Run: headless pygame with SDL's dummy video driver; simulated clock (each Clock.tick advances the game by its frame time, no real sleeping); random seed 0; keys injected as events and as key.get_pressed() state; no mouse input.
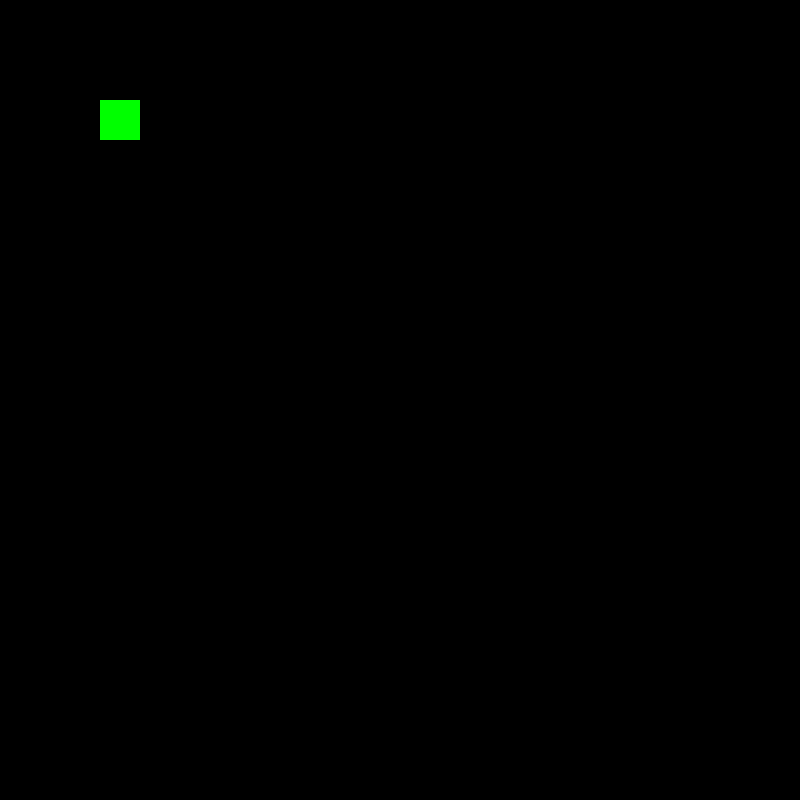
Frame 1 of 4 · flips 1–60 · no input
Frame 2 of 4 · flips 61–180 · tapped SPACE, RETURN · held RIGHT (→), D · screen unchanged from frame 1, image omitted
Frame 3 of 4 · flips 181–300 · held DOWN (↓), S · screen unchanged from frame 2, image omitted
Frame 4 of 4 · flips 301–420 · held LEFT (←), A, UP (↑), W · screen unchanged from frame 3, image omitted

The pygame program that drew these frames:

import pygame
import time

def main():
    pygame.init()

    screen = pygame.display.set_mode((800, 800))
    pygame.display.set_caption("🐍 Snake Game 🐍")

    running = True
    while running:
        for event in pygame.event.get():
            if event.type == pygame.QUIT:
                running = False

        #Game logic goes in here.
        screen.fill((0,0,0))
        pygame.draw.rect(screen, (0,255,0), (100, 100, 40, 40))

        pygame.display.flip()

if __name__ == "__main__":
    main()
